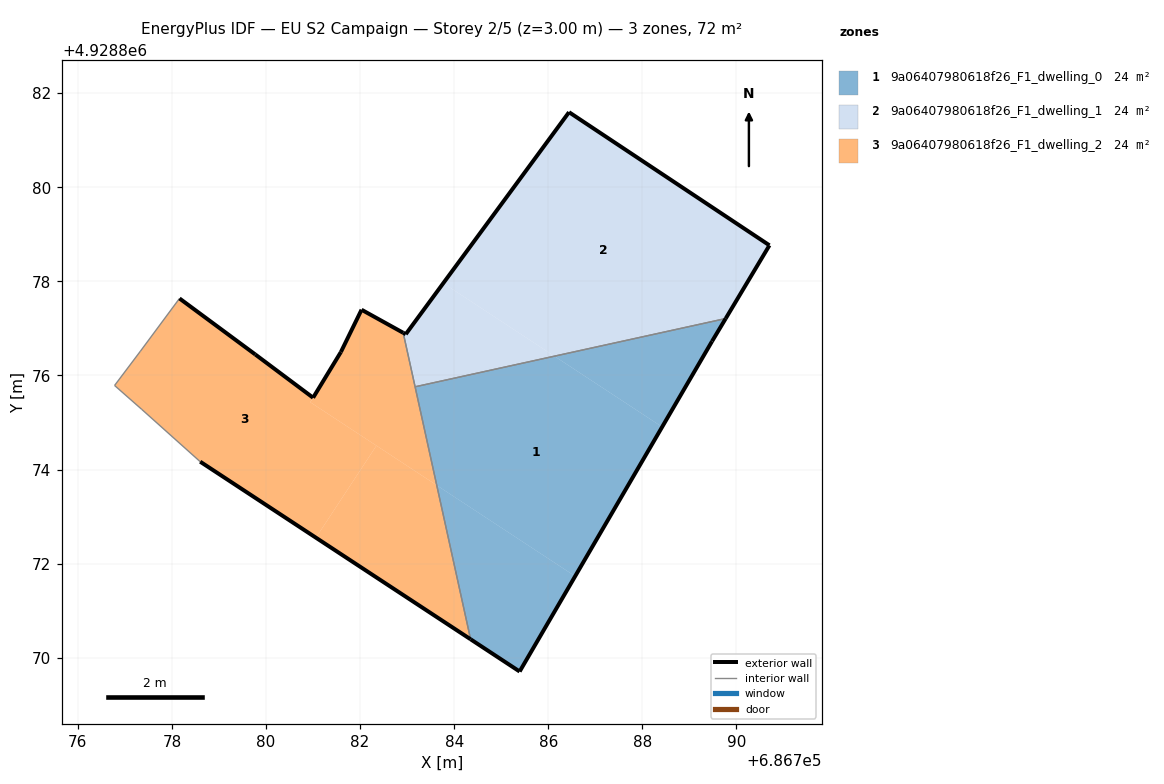
=== STOREY PLAN SPEC (per zone: floor XY polygon, exterior-wall plan segments, windows/doors) ===
zone 1: 9a06407980618f26_F1_dwelling_0  (24.0 m²)
  floor: (686786.57, 4928871.73) (686788.42, 4928874.91) (686786.13, 4928876.41) (686783.17, 4928875.76) (686783.63, 4928873.67)
  floor: (686788.42, 4928874.91) (686789.48, 4928876.73) (686789.77, 4928877.21) (686786.13, 4928876.41)
  floor: (686785.39, 4928869.71) (686786.57, 4928871.73) (686783.63, 4928873.67) (686784.35, 4928870.39)
  exterior wall: (686785.39, 4928869.71) – (686784.35, 4928870.39)  [1.2 m]
  exterior wall: (686789.77, 4928877.21) – (686789.48, 4928876.73)  [0.6 m]
  exterior wall: (686789.48, 4928876.73) – (686785.39, 4928869.71)  [8.1 m]
  interior walls: 2
zone 2: 9a06407980618f26_F1_dwelling_1  (24.0 m²)
  floor: (686789.77, 4928877.21) (686790.70, 4928878.77) (686786.44, 4928881.60) (686783.77, 4928877.96) (686786.13, 4928876.41)
  floor: (686786.13, 4928876.41) (686783.77, 4928877.96) (686782.97, 4928876.88) (686782.92, 4928876.91) (686783.17, 4928875.76)
  exterior wall: (686782.92, 4928876.91) – (686782.97, 4928876.88)  [0.1 m]
  exterior wall: (686782.97, 4928876.88) – (686786.44, 4928881.60)  [5.9 m]
  exterior wall: (686786.44, 4928881.60) – (686790.70, 4928878.77)  [5.1 m]
  exterior wall: (686790.70, 4928878.77) – (686789.77, 4928877.21)  [1.8 m]
  interior walls: 2
zone 3: 9a06407980618f26_F1_dwelling_2  (24.0 m²)
  floor: (686784.35, 4928870.39) (686783.63, 4928873.67) (686782.35, 4928874.51) (686781.06, 4928872.55)
  floor: (686781.06, 4928872.55) (686782.35, 4928874.51) (686780.94, 4928875.43) (686781.00, 4928875.53) (686779.77, 4928876.45) (686778.16, 4928877.64) (686777.97, 4928877.38) (686777.33, 4928876.52) (686776.78, 4928875.79) (686777.36, 4928875.28) (686778.60, 4928874.17)
  floor: (686783.63, 4928873.67) (686782.92, 4928876.91) (686782.03, 4928877.40) (686781.59, 4928876.50) (686781.00, 4928875.53) (686780.94, 4928875.43)
  exterior wall: (686781.00, 4928875.53) – (686781.59, 4928876.50)  [1.1 m]
  exterior wall: (686781.59, 4928876.50) – (686782.03, 4928877.40)  [1.0 m]
  exterior wall: (686782.03, 4928877.40) – (686782.92, 4928876.91)  [1.0 m]
  exterior wall: (686784.35, 4928870.39) – (686778.60, 4928874.17)  [6.9 m]
  exterior wall: (686778.16, 4928877.64) – (686779.77, 4928876.45)  [2.0 m]
  exterior wall: (686779.77, 4928876.45) – (686781.00, 4928875.53)  [1.5 m]
  interior walls: 6

=== DERIVED (storey summary) ===
Building: EU S2 Campaign
Storey: 2 of 5  (floor level z = 3.00 m)
Storey gross floor area: 71.9 m²
Zones on this storey: 3
  - 9a06407980618f26_F1_dwelling_0: floor 24.0 m²; exterior wall 9.9 m (29.8 m²); WWR 0.0%
  - 9a06407980618f26_F1_dwelling_1: floor 24.0 m²; exterior wall 12.8 m (38.5 m²); WWR 0.0%
  - 9a06407980618f26_F1_dwelling_2: floor 24.0 m²; exterior wall 13.6 m (40.7 m²); WWR 0.0%
Zone adjacency (shared interzone walls):
  - 9a06407980618f26_F1_dwelling_0 ↔ 9a06407980618f26_F1_dwelling_1
  - 9a06407980618f26_F1_dwelling_0 ↔ 9a06407980618f26_F1_dwelling_2
  - 9a06407980618f26_F1_dwelling_1 ↔ 9a06407980618f26_F1_dwelling_2